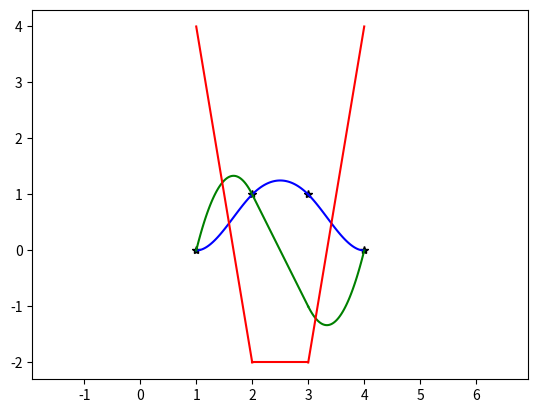

This chart was generated by the following Python code:
import numpy as np
import matplotlib.pyplot as plt

def q(a,b,yi,yip1,xi,xip1,t):
    return (1-t)*yi+t*yip1+t*(1-t)*(a*(1-t)+b*t)

def qp(a,b,yi,yip1,xi,xip1,t):
    return (yip1-yi)/(xip1-xi)+(1-2*t)*(a*(1-t)+b*t)/(xip1-xi)+t*(1-t)*(b-a)/(xip1-xi)

def qpp(a,b,yi,yip1,xi,xip1,t):
    return 2*(b-2*a+(a-b)*3*t)/((xip1-xi)**2)

def clamped_spline(x,y,K0=0,Kn=0,test=True):
    """
    Fit n cubic polynomials through n+1 points. Across each point, the polynomials will be smooth (equal first and
    second derivative). At the first and last points, the
    :param x: array of n+1 scalar independent variable values
    :param y: array of n+1,... dependent values at the given independent values
    :return: A tuple of coefficients for n cubic polynomials
    """
    #Find the first derivative at each point by solving a tridiagonal matrix equation
    n=len(x)-1
    if test:
        A=np.zeros((n+1,n+1),dtype=float)
        Ap=np.zeros((n+1,n+1),dtype=float)
        B=np.zeros(n+1,dtype=float)
        Bp=np.zeros(n+1,dtype=float)
    fi=1
    gi=0
    hi=K0
    gp=np.zeros(n)*float('nan')
    gp[0]=gi/fi
    hp=np.zeros(n+1)*float('nan')
    hp[0]=hi/fi
    if test:
        A[0,0]=fi
        A[0,1]=gi
        Ap[0,0]=1
        Ap[0,1]=gp[0]
        B[0]=hi
        Bp[0]=hp[0]
    for i in range(1,n+1):
        gi = float('nan')
        if i<n:
            ei = 1 / (x[i] - x[i - 1])
            gi = 1 / (x[i + 1] - x[i])
            fi = 2 * (ei + gi)
            gp[i]=gi/(fi-ei*gp[i-1])
            hi=3*((y[i+1]-y[i])/((x[i+1]-x[i])**2)+(y[i]-y[i-1])/((x[i]-x[i-1])**2))
        else:
            ei=0
            fi=1
            hi=Kn
        hp[i] = (hi - ei * hp[i - 1]) / (fi - ei * gp[i - 1])
        if test:
            A[i, i - 1] = ei
            A[i, i] = fi
            Ap[i,i]=1
            if i<n-1:
                A[i, i + 1] = gi
                Ap[i, i + 1] = gp[i]
            B[i] = hi
            Bp[i] = hp[i]
    k=np.zeros(n+1)*float('nan')
    k[n]=hp[n]
    for i in range(n-1,-1,-1):
        k[i]=hp[i]-gp[i]*k[i+1]
    #Now that we have the slopes, calculate the a and b for each segment
    a= k[0:n  ]*(x[1:n+1]-x[0:n])-(y[1:n+1]-y[0:n])
    b=-k[1:n+1]*(x[1:n+1]-x[0:n])+(y[1:n+1]-y[0:n])
    return (a,b)

x=np.array([1,2,3,4])
y=np.array([0,1,1,0])
(a,b)=clamped_spline(x,y)
plt.plot(x,y,'k*')
for i in range(0,len(a)):
    t=np.arange(0,1.01,0.01)
    print(i,x[i],y[i],q(a[i],b[i],y[i],y[i+1],x[i],x[i+1],0))
    plt.plot(x[i]+t*(x[i+1]-x[i]),q  (a[i],b[i],y[i],y[i+1],x[i],x[i+1],t),'b-')
    plt.plot(x[i]+t*(x[i+1]-x[i]),qp (a[i],b[i],y[i],y[i+1],x[i],x[i+1],t),'g-')
    plt.plot(x[i]+t*(x[i+1]-x[i]),qpp(a[i],b[i],y[i],y[i+1],x[i],x[i+1],t),'r-')
plt.axis('equal')
plt.show()